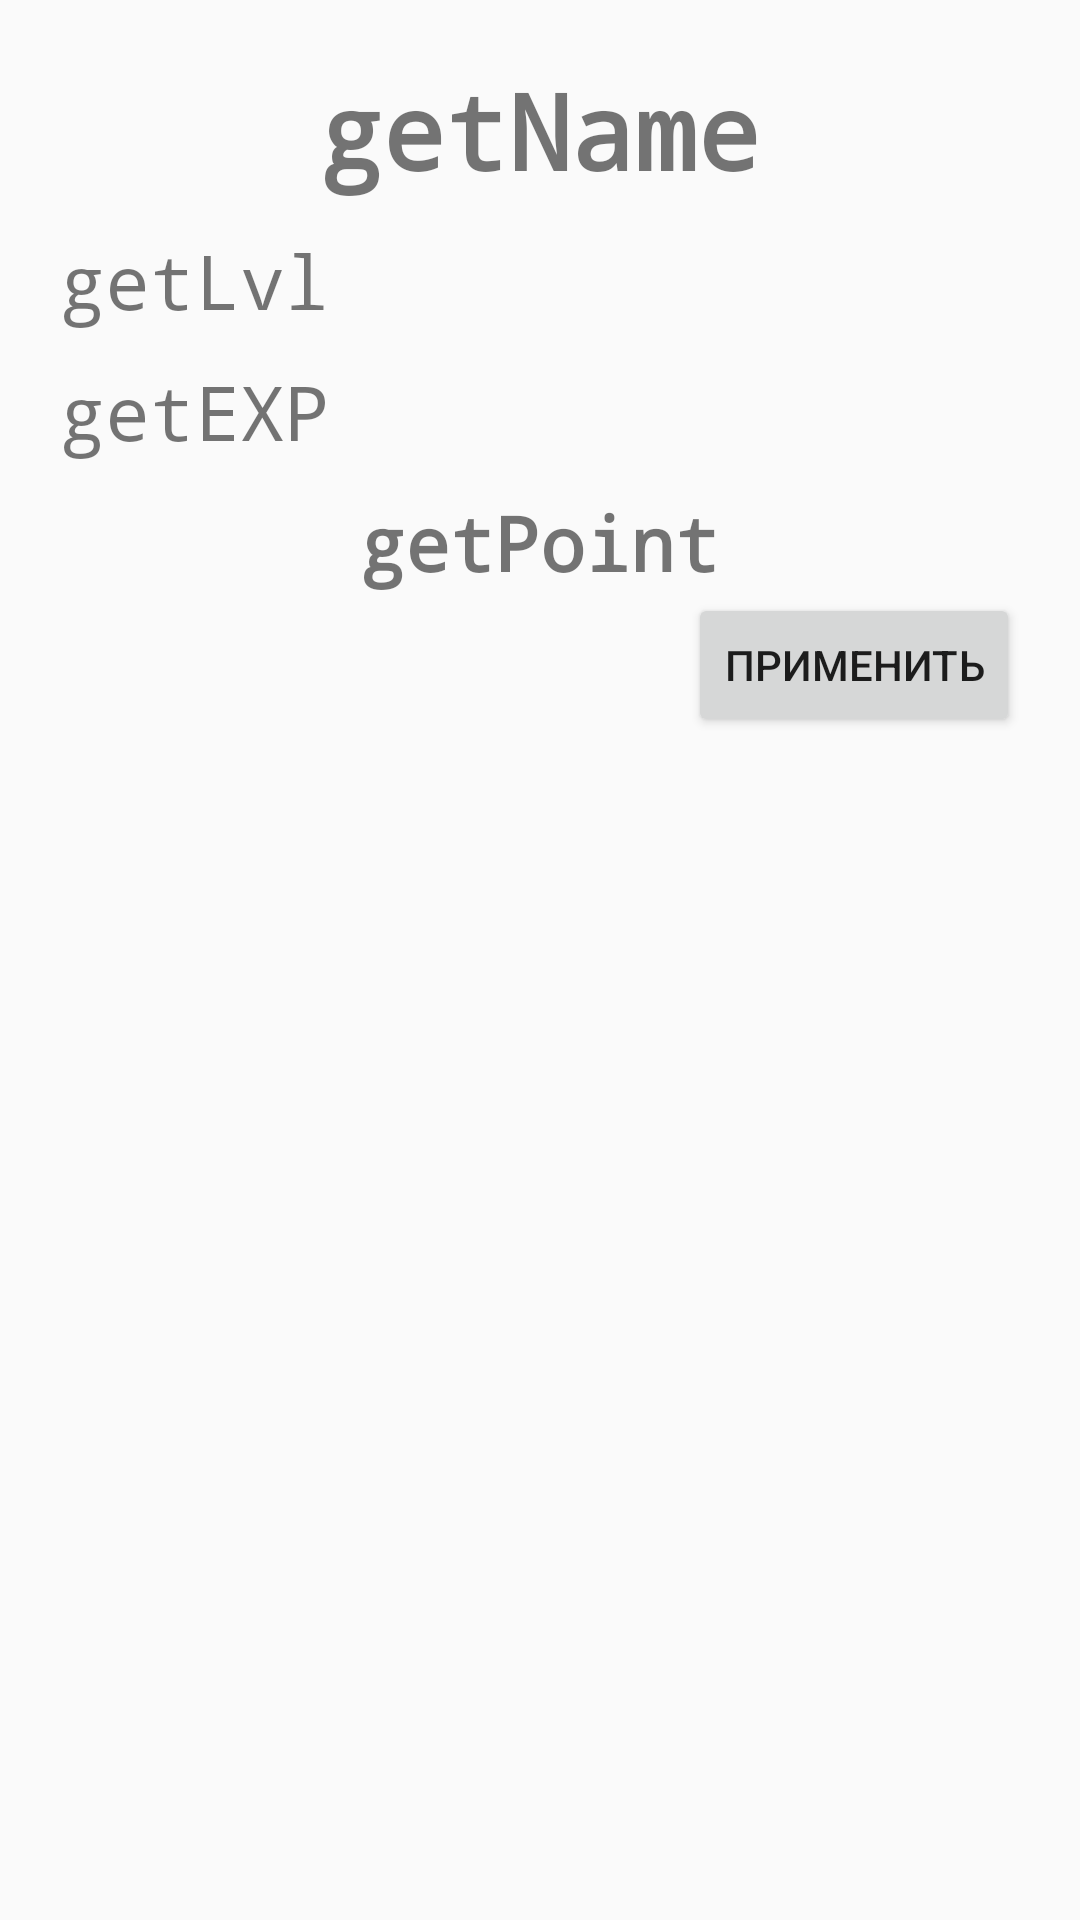

Produce the Android XML layout that renders to this screen, including the resource entries it uses.
<!-- AndroidManifest.xml: application theme AppTheme.NoActionBar -->
<!-- res/layout/fragment_my_stats.xml -->
<LinearLayout xmlns:android="http://schemas.android.com/apk/res/android"
    xmlns:app="http://schemas.android.com/apk/res-auto"
    xmlns:tools="http://schemas.android.com/tools"
    android:id="@+id/l_My_1"
    android:layout_width="match_parent"
    android:layout_height="wrap_content"
    android:orientation="vertical"
    android:padding="20dp"
    android:background="?android:attr/selectableItemBackground">

    <TextView
        android:id="@+id/get_My_Name"
        android:layout_width="wrap_content"
        android:layout_height="wrap_content"
        android:layout_gravity="center"
        android:fontFamily="monospace"
        android:text="getName"
        android:textAlignment="center"
        android:textSize="35sp"
        android:textStyle="bold" />

    <TextView
        android:id="@+id/get_My_Lvl"
        android:layout_width="wrap_content"
        android:layout_height="wrap_content"
        android:layout_marginTop="10dp"
        android:fontFamily="monospace"
        android:text="getLvl"
        android:textAlignment="viewStart"
        android:textSize="25sp" />

    <TextView
        android:id="@+id/get_My_EXP"
        android:layout_width="wrap_content"
        android:layout_height="wrap_content"
        android:layout_marginTop="10dp"
        android:fontFamily="monospace"
        android:text="getEXP"
        android:textAlignment="viewStart"
        android:textSize="25sp" />

    <TextView
        android:id="@+id/get_My_Point"
        android:layout_width="wrap_content"
        android:layout_height="wrap_content"
        android:layout_gravity="center"
        android:layout_marginTop="10dp"
        android:fontFamily="monospace"
        android:text="getPoint"
        android:textAlignment="center"
        android:textSize="25sp"
        android:textStyle="bold" />

    <androidx.recyclerview.widget.RecyclerView
        android:id="@+id/list_My_Stat"
        android:layout_width="match_parent"
        android:layout_height="wrap_content" />

    <Button
        android:layout_width="wrap_content"
        android:layout_height="wrap_content"
        android:id="@+id/b_My_Apply"
        android:text="Применить"
        android:layout_gravity="end"/>
</LinearLayout>
<!-- resources referenced by this layout -->
<resources>
  <style name="AppTheme.NoActionBar" parent="Theme.AppCompat.Light.NoActionBar">
      
      <item name="colorPrimary">@color/colorPrimary</item>
      <item name="colorPrimaryDark">#FFF</item>
      
      <item name="colorAccent">@color/colorAccent</item>
  </style>
  <!-- not gathered from this repository: default colours our renderer supplied (Android Studio template values) -->
  <color name="colorPrimary">#FF6200EE</color>
  <color name="colorAccent">#FF03DAC5</color>
</resources>
